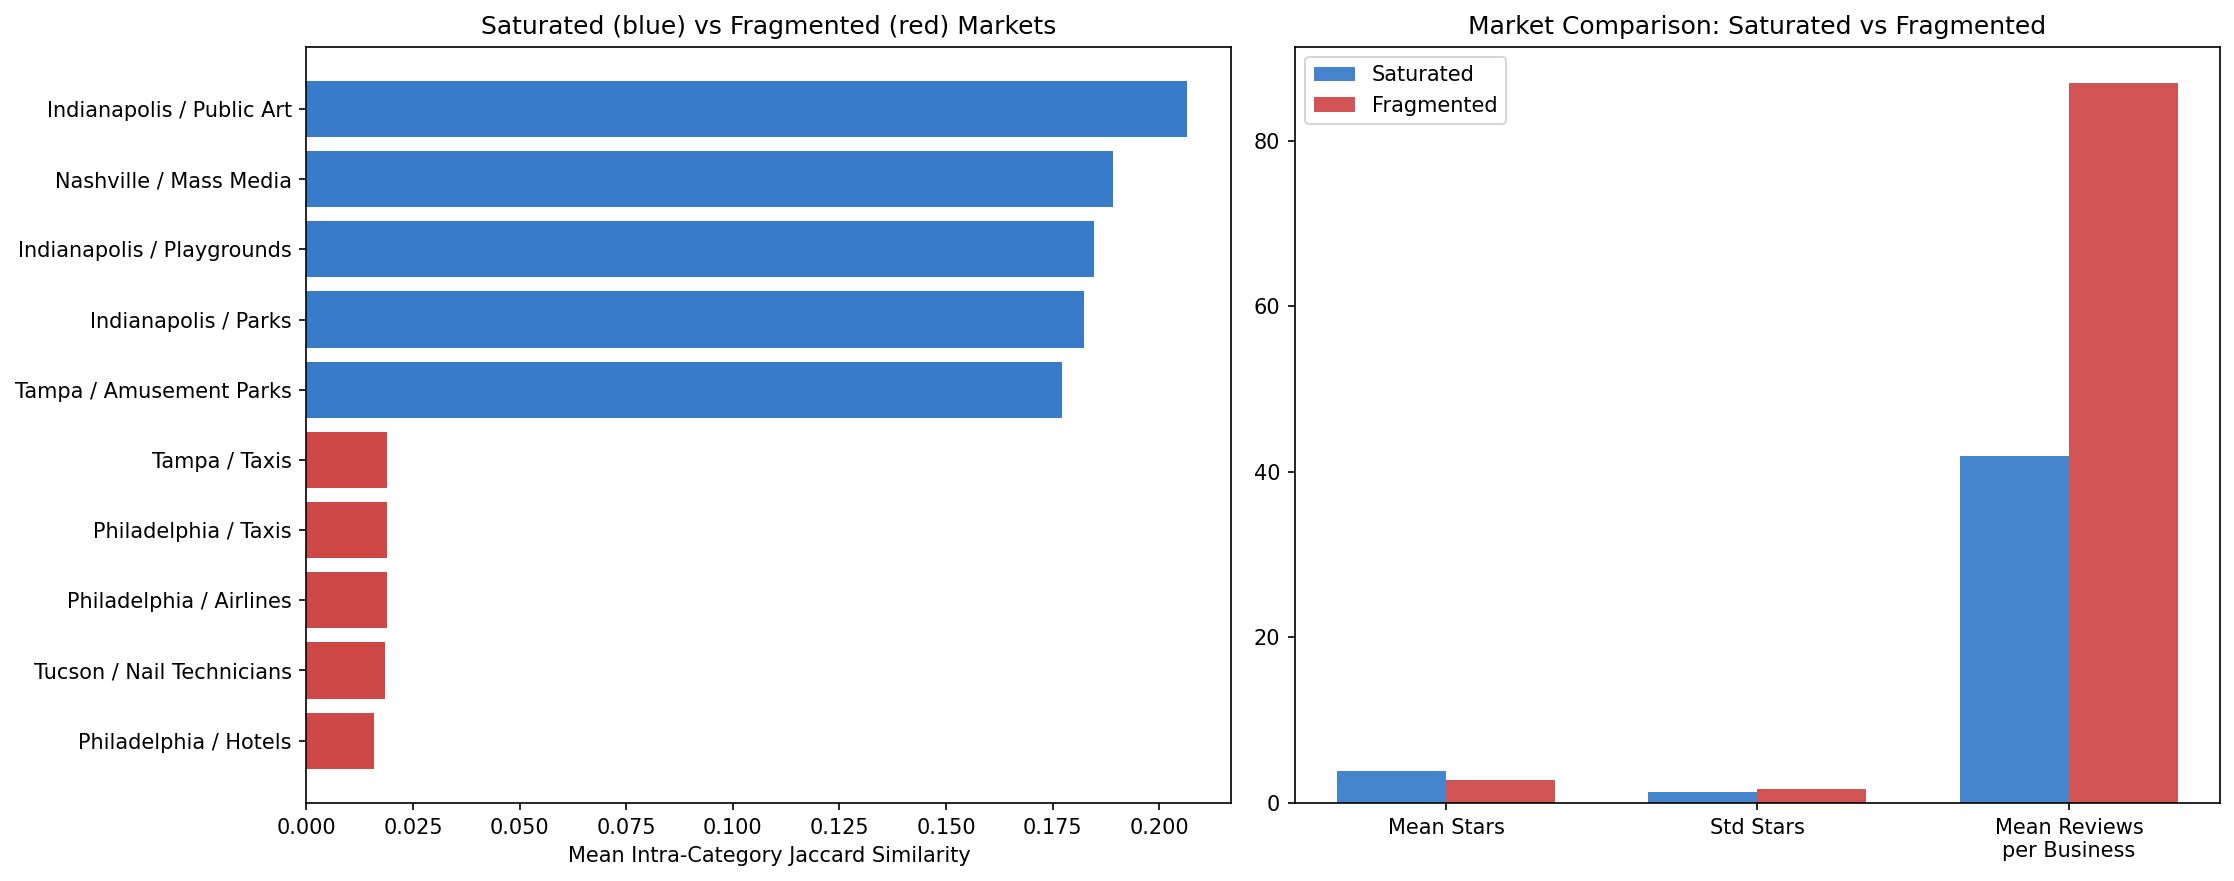

Source data for this figure (header and first rows):
city, category, mean_jaccard, n_businesses, n_pairs
Indianapolis, Public Art, 0.2066, 5, 6
Nashville, Mass Media, 0.1891, 6, 15
Indianapolis, Playgrounds, 0.1846, 19, 59
Indianapolis, Parks, 0.1823, 62, 313
Tampa, Amusement Parks, 0.1773, 17, 67
Nashville, Playgrounds, 0.161, 11, 25
Indianapolis, Landmarks & Historical Buildings, 0.1553, 16, 34
Nashville, Children's Clothing, 0.1541, 7, 7
Indianapolis, Community Service/Non-Profit, 0.1455, 21, 34
Indianapolis, Cards & Stationery, 0.1426, 5, 8
Indianapolis, Public Services & Government, 0.1353, 36, 60
Nashville, Shopping Centers, 0.1322, 16, 23
Tampa, Festivals, 0.132, 37, 151
Tampa, Educational Services, 0.1269, 5, 8
Nashville, Accessories, 0.1249, 84, 182
Indianapolis, Donation Center, 0.123, 13, 22
Nashville, Art Supplies, 0.122, 6, 7
Indianapolis, Local Flavor, 0.1211, 91, 171
Tampa, Libraries, 0.1204, 8, 13
Tampa, Discount Store, 0.1202, 32, 56
Nashville, Men's Clothing, 0.1187, 61, 98
Indianapolis, Interior Design, 0.1181, 10, 7
Nashville, Bookstores, 0.1178, 13, 14
Indianapolis, Art Galleries, 0.1162, 18, 15
Indianapolis, Costumes, 0.1161, 6, 6
Indianapolis, Thrift Stores, 0.116, 23, 36
Indianapolis, Active Life, 0.1159, 303, 807
Indianapolis, Discount Store, 0.1158, 37, 73
Philadelphia, Mass Media, 0.1157, 13, 20
Nashville, Arts & Crafts, 0.1155, 41, 54
Nashville, Antiques, 0.114, 21, 36
Indianapolis, Gas Stations, 0.1136, 12, 11
Indianapolis, Farmers Market, 0.1133, 17, 18
Philadelphia, Festivals, 0.1125, 27, 64
Tampa, Pharmacy, 0.1114, 7, 5
Nashville, Women's Clothing, 0.1106, 130, 278
Nashville, Art Galleries, 0.1105, 21, 22
Tucson, Discount Store, 0.1103, 33, 34
Indianapolis, Hiking, 0.1103, 8, 10
Nashville, Festivals, 0.1098, 11, 15
Indianapolis, Arts & Crafts, 0.1085, 42, 53
Indianapolis, Pharmacy, 0.1077, 9, 9
Nashville, Shoe Stores, 0.1077, 34, 43
Indianapolis, Financial Services, 0.1071, 13, 16
Indianapolis, Toy Stores, 0.107, 15, 16
Tampa, Fruits & Veggies, 0.1068, 9, 9
Nashville, Parks, 0.1066, 43, 143
Tucson, Soccer, 0.1054, 5, 4
Indianapolis, Self Storage, 0.1051, 11, 14
Nashville, Fruits & Veggies, 0.105, 5, 5
Indianapolis, Festivals, 0.1042, 49, 101
Nashville, Fashion, 0.1041, 285, 728
Nashville, Farmers Market, 0.1033, 7, 10
Tampa, Home Decor, 0.1026, 41, 45
Philadelphia, Art Galleries, 0.1026, 55, 74
Indianapolis, Convenience Stores, 0.1025, 32, 30
Nashville, Furniture Stores, 0.1016, 42, 48
Indianapolis, Organic Stores, 0.1015, 7, 7
Tampa, Department Stores, 0.1014, 68, 143
Indianapolis, Libraries, 0.1011, 5, 4
... 1,478 more rows
